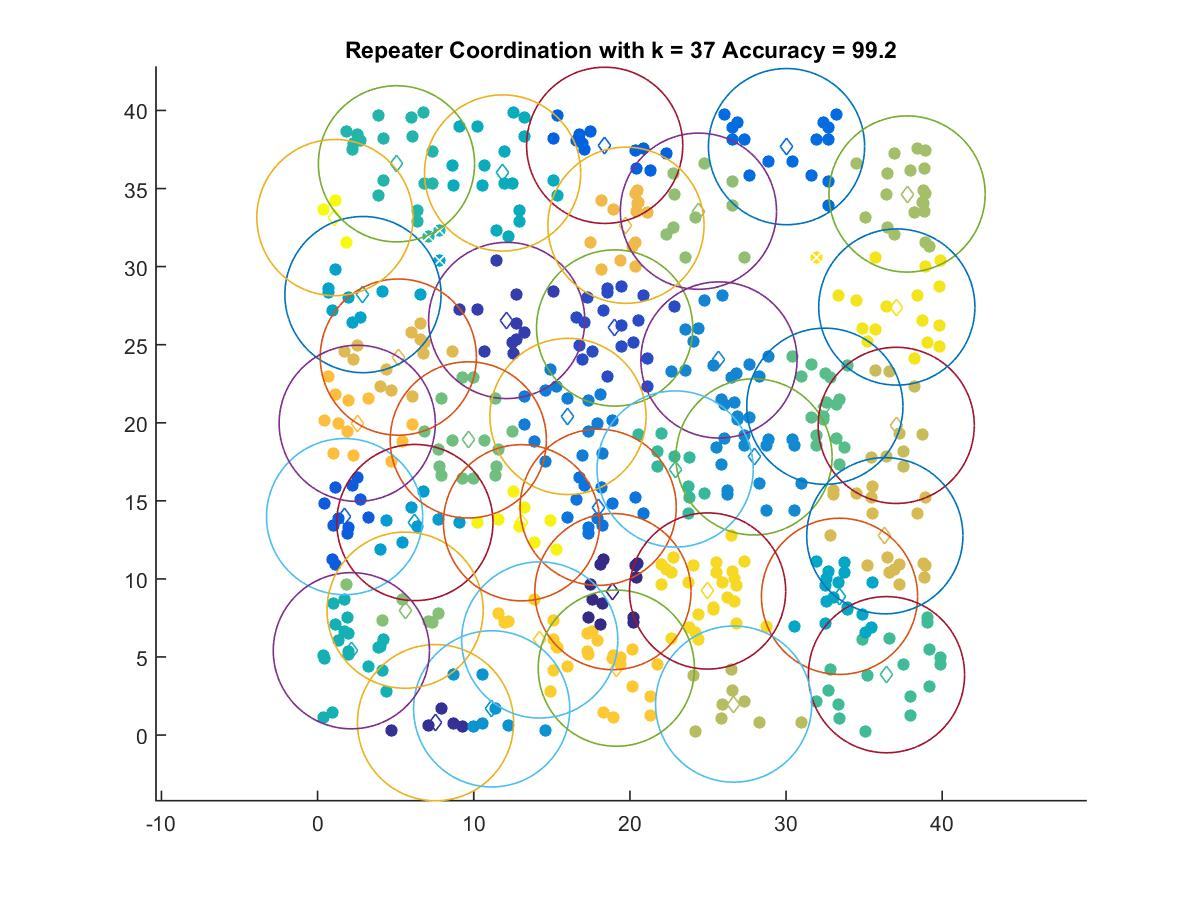

Values plotted in this chart, from the file beside it:
18.913, 9.1876
7.551, 0.7944
12.11, 26.55
19.02, 26.07
1.728, 13.99
18.39, 37.77
30.03, 37.68
17.97, 14.59
16.04, 20.41
25.7, 24.02
27.95, 17.82
11.15, 1.679
6.229, 13.61
2.905, 28.21
33.42, 8.886
11.85, 36
2.162, 5.402
5.051, 36.58
22.9, 17.04
36.43, 3.867
32.48, 21.06
9.649, 18.9
5.604, 7.997
24.39, 33.55
37.75, 34.65
26.64, 1.984
37.05, 19.83
36.33, 12.77
5.169, 24.2
19.75, 32.65
2.538, 19.96
19.13, 4.285
14.22, 6.091
24.98, 9.228
37.09, 27.41
13.06, 13.6
1.11, 33.14
